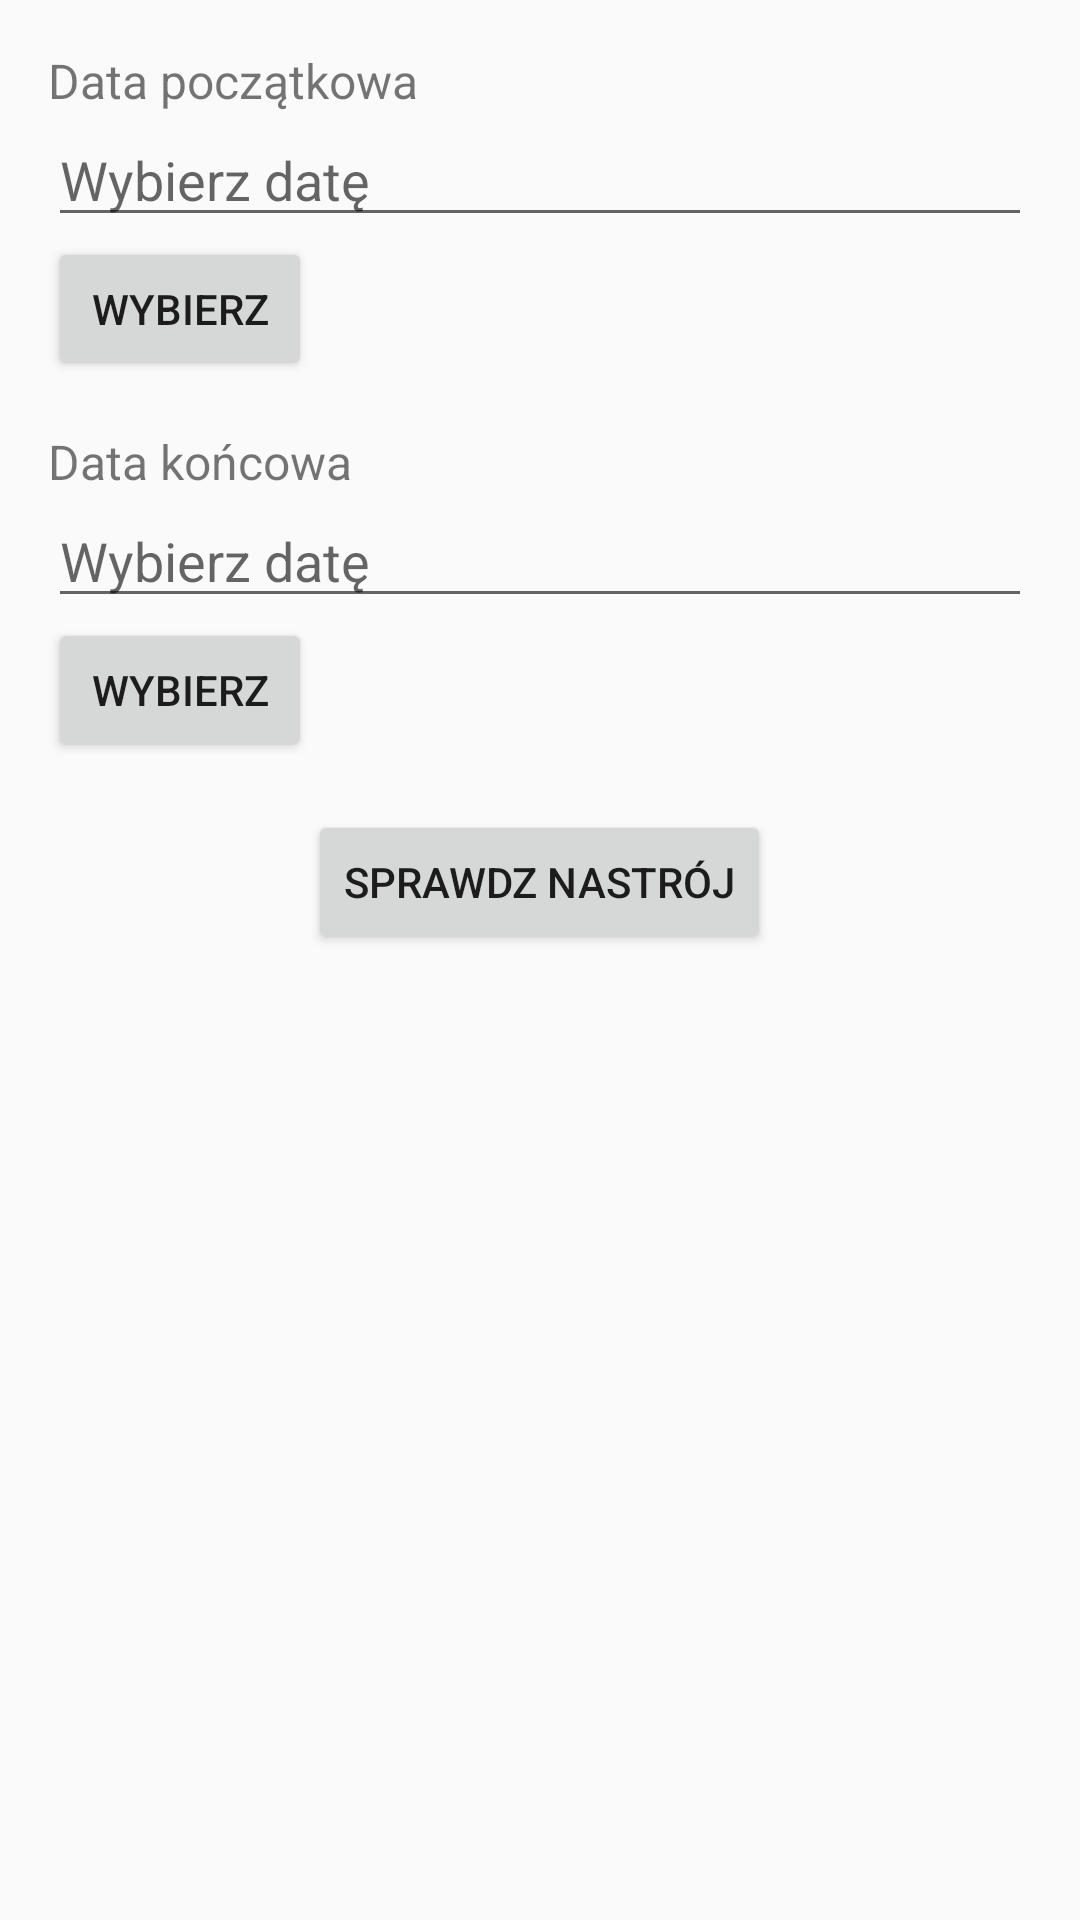

Write the Android layout XML for this screen, with the resource values it uses.
<!-- AndroidManifest.xml: application theme Theme.Aplikacja_moodtracker -->
<!-- res/layout/activity_history.xml -->
<?xml version="1.0" encoding="utf-8"?>
<androidx.drawerlayout.widget.DrawerLayout xmlns:android="http://schemas.android.com/apk/res/android"
    xmlns:app="http://schemas.android.com/apk/res-auto"
    android:id="@+id/drawer_layout"
    android:layout_width="match_parent"
    android:layout_height="match_parent">

    
    <LinearLayout
        android:layout_width="match_parent"
        android:layout_height="match_parent"
        android:orientation="vertical">

        
        <androidx.appcompat.widget.Toolbar
            android:id="@+id/toolbar"
            android:layout_width="match_parent"
            android:layout_height="?attr/actionBarSize"
            android:background="?attr/colorPrimary"
            android:theme="@style/ThemeOverlay.AppCompat.Dark.ActionBar" />

        
        <LinearLayout
            android:layout_width="match_parent"
            android:layout_height="match_parent"
            android:orientation="vertical"
            android:padding="16dp">

            
            <TextView
                android:layout_width="wrap_content"
                android:layout_height="wrap_content"
                android:text="Data początkowa"
                android:textSize="16sp"/>
            <EditText
                android:id="@+id/startDateInput"
                android:layout_width="match_parent"
                android:layout_height="wrap_content"
                android:hint="Wybierz datę"
                android:focusable="false"/>
            <Button
                android:id="@+id/startDatePickerButton"
                android:layout_width="wrap_content"
                android:layout_height="wrap_content"
                android:text="Wybierz"/>

            <TextView
                android:layout_width="wrap_content"
                android:layout_height="wrap_content"
                android:text="Data końcowa"
                android:textSize="16sp"
                android:layout_marginTop="16dp"/>
            <EditText
                android:id="@+id/endDateInput"
                android:layout_width="match_parent"
                android:layout_height="wrap_content"
                android:hint="Wybierz datę"
                android:focusable="false"/>
            <Button
                android:id="@+id/endDatePickerButton"
                android:layout_width="wrap_content"
                android:layout_height="wrap_content"
                android:text="Wybierz"/>

            
            <Button
                android:id="@+id/checkMoodButton"
                android:layout_width="wrap_content"
                android:layout_height="wrap_content"
                android:text="Sprawdz Nastrój"
                android:layout_gravity="center"
                android:layout_marginTop="16dp"/>

            
            <ListView
                android:id="@+id/historyList"
                android:layout_width="match_parent"
                android:layout_height="wrap_content"/>
        </LinearLayout>
    </LinearLayout>

    
    <com.google.android.material.navigation.NavigationView
        android:id="@+id/nav_view"
        android:layout_width="wrap_content"
        android:layout_height="match_parent"
        android:layout_gravity="start"
        app:menu="@menu/nav_menu" />

</androidx.drawerlayout.widget.DrawerLayout>
<!-- resources referenced by this layout -->
<resources>
  <style name="Theme.Aplikacja_moodtracker" parent="android:Theme.Material.Light.NoActionBar" />
</resources>
